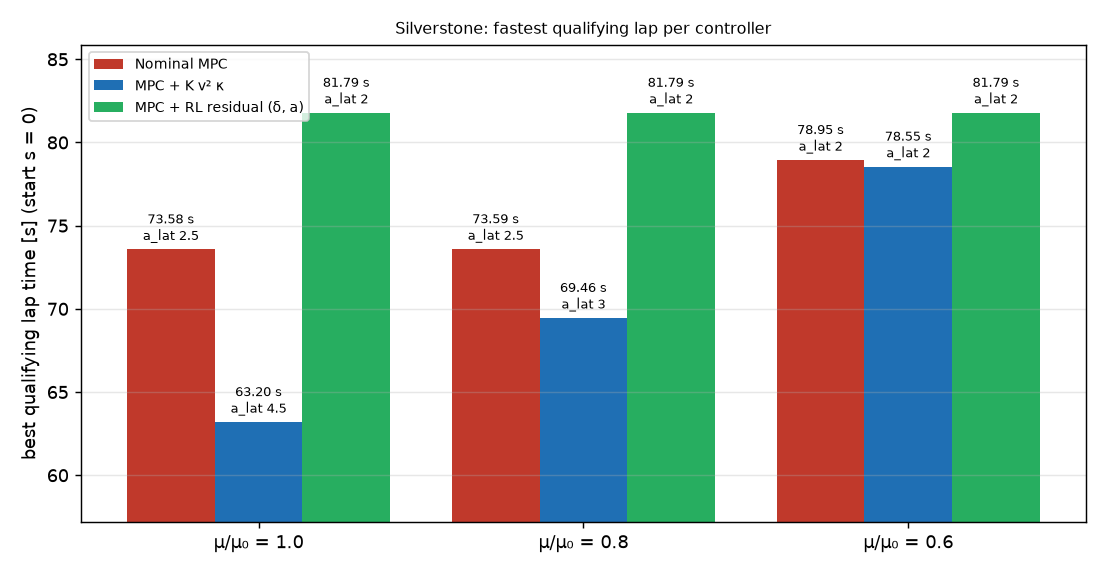

The table this chart was drawn from, first rows:
mu_scale, controller, best_a_lat, lap_time, max_ey, gap_s_vs_nominal
1.000, nominal, 2.500, 73.58, 0.129, 0.000
1.000, ff, 4.500, 63.2, 0.256, 10.38
1.000, residual, 2.000, 81.79, 0.113, -8.210
0.800, nominal, 2.500, 73.59, 0.131, 0.000
0.800, ff, 3.000, 69.46, 0.162, 4.130
0.800, residual, 2.000, 81.79, 0.113, -8.200
0.600, nominal, 2.000, 78.95, 0.094, 0.000
0.600, ff, 2.000, 78.55, 0.084, 0.400
0.600, residual, 2.000, 81.79, 0.113, -2.840
